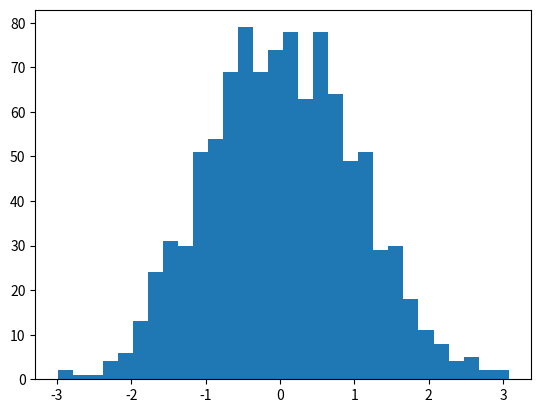

Source code (Python):
# -*- coding: utf-8 -*-

import numpy as np
import matplotlib.pyplot as plt

data = np.random.randn(1000)
plt.hist(data, bins=30)
plt.savefig('histogram.png')
